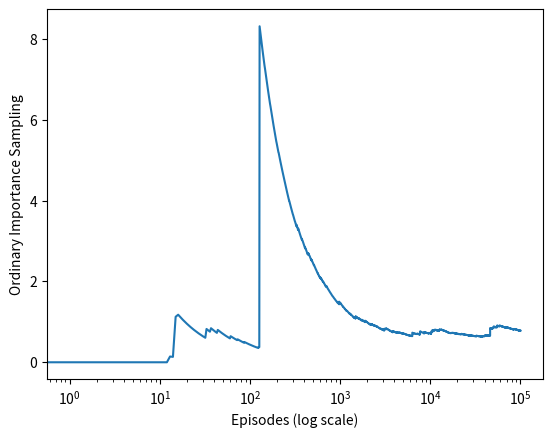

The script that saved this image: (Note: this script raises an exception after producing the figure.)
#######################################################################
# Copyright (C)                                                       #
# [redacted]
# [redacted]
# Permission given to modify the code as long as you keep this        #
# declaration at the top                                              #
# 这个就是例题5.5
#######################################################################

import numpy as np
import matplotlib
matplotlib.use('Agg')
import matplotlib.pyplot as plt

# 回报值，到达目的地就是1
ACTION_BACK = 0
ACTION_END = 1

# behavior policy 要么返回0，要么返回1
def behavior_policy():
    return np.random.binomial(1, 0.5)

# target policy
def target_policy():
    return ACTION_BACK

# one turn
def play():
    # track the action for importance ratio
    trajectory = []
    # 返回目的地的时候就会停止，并且返回
    while True:
        # 随机产生一个动作
        action = behavior_policy()
        trajectory.append(action)
        # 这个是有概率进行动作的，当选择ACTION_END，达到目标点，就直接返回回报0
        if action == ACTION_END:
            return 0, trajectory
        # 有0.9的概率回到s，有0.1的概率回到目的地，==0就是回到目的地
        if np.random.binomial(1, 0.9) == 0:
            return 1, trajectory

def figure_5_4():
    runs = 1
    episodes = 100000
    for run in range(runs):
        rewards = []
        for episode in range(0, episodes):
            reward, trajectory = play()
            # 只要是往右的策略 都是0，就是不要这个
            if trajectory[-1] == ACTION_END:
                rho = 0
            else:
                rho = 1.0 / pow(0.5, len(trajectory))
            rewards.append(rho * reward)
        # 每一个位置的元素和前面的所有元素加起来求和
        rewards = np.add.accumulate(rewards)
        estimations = np.asarray(rewards) / np.arange(1, episodes + 1)
        plt.plot(estimations)
    plt.xlabel('Episodes (log scale)')
    plt.ylabel('Ordinary Importance Sampling')
    plt.xscale('log')

    plt.savefig('../images/figure_5_4.png')
    plt.close()

if __name__ == '__main__':
    figure_5_4()
